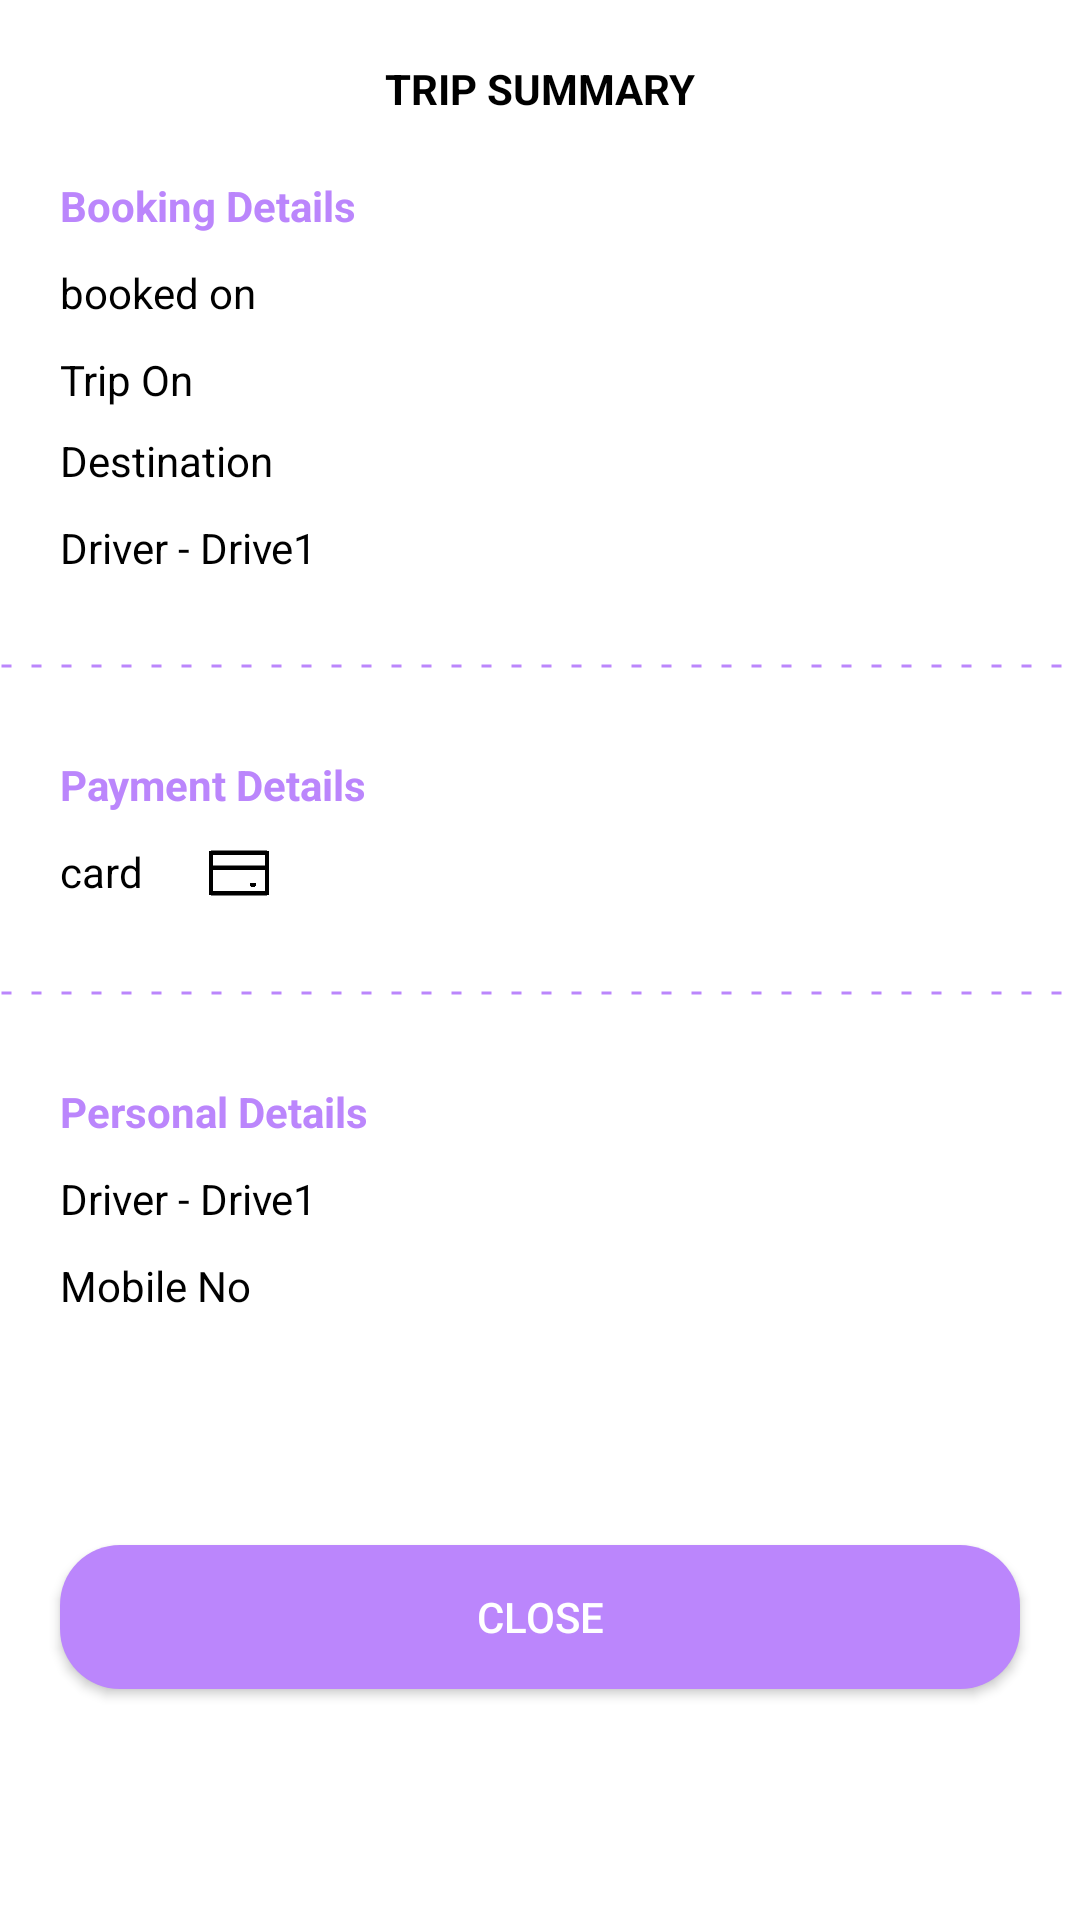

This screen was rendered from an Android layout file. Write that file and the resources it references.
<!-- AndroidManifest.xml: application theme Theme.SimpleTaxiApp -->
<!-- res/layout/fragment_booking_details.xml -->
<?xml version="1.0" encoding="utf-8"?>
<androidx.constraintlayout.widget.ConstraintLayout xmlns:android="http://schemas.android.com/apk/res/android"
    xmlns:app="http://schemas.android.com/apk/res-auto"
    xmlns:tools="http://schemas.android.com/tools"
    android:layout_width="match_parent"
    android:layout_height="match_parent"
    tools:context=".ui.BookingDetailsFragment">

    <TextView
        android:id="@+id/title"
        android:layout_width="wrap_content"
        android:layout_height="wrap_content"
        android:layout_marginTop="20dp"
        android:text="@string/trip_summary"
        android:textColor="@color/black"
        android:textStyle="bold"
        app:layout_constraintEnd_toEndOf="parent"
        app:layout_constraintStart_toStartOf="parent"
        app:layout_constraintTop_toTopOf="parent" />

    <TextView
        android:id="@+id/journy_title"
        android:layout_width="wrap_content"
        android:layout_height="wrap_content"
        android:layout_marginStart="20dp"
        android:layout_marginLeft="20dp"
        android:layout_marginTop="20dp"
        android:text="@string/booking_details"
        android:textColor="@color/purple_200"
        android:textStyle="bold"
        app:layout_constraintStart_toStartOf="parent"
        app:layout_constraintTop_toBottomOf="@id/title" />

    <TextView
        android:id="@+id/booked_on"
        android:layout_width="wrap_content"
        android:layout_height="wrap_content"
        android:layout_marginStart="20dp"
        android:layout_marginLeft="20dp"
        android:layout_marginTop="10dp"
        android:text="@string/booked_on"
        android:textColor="@color/black"
        app:layout_constraintStart_toStartOf="parent"
        app:layout_constraintTop_toBottomOf="@id/journy_title"
        />

    <TextView
        android:id="@+id/journy_date"
        android:layout_width="wrap_content"
        android:layout_height="wrap_content"
        android:layout_marginStart="20dp"
        android:layout_marginLeft="20dp"
        android:layout_marginTop="10dp"
        android:text="@string/trip_on"
        android:textColor="@color/black"
        app:layout_constraintStart_toStartOf="parent"
        app:layout_constraintTop_toBottomOf="@+id/booked_on"
        />

    <TextView
        android:id="@+id/destination"
        android:layout_width="wrap_content"
        android:layout_height="wrap_content"
        android:layout_marginStart="20dp"
        android:layout_marginLeft="20dp"
        android:layout_marginTop="8dp"
        android:text="@string/destination"
        android:textColor="@color/black"
        app:layout_constraintStart_toStartOf="parent"
        app:layout_constraintTop_toBottomOf="@+id/journy_date" />

    <TextView
        android:id="@+id/driver_name"
        android:layout_width="wrap_content"
        android:layout_height="wrap_content"
        android:layout_marginStart="20dp"
        android:layout_marginLeft="20dp"
        android:layout_marginTop="10dp"
        android:text="@string/driver_drive1"
        android:textColor="@color/black"
        app:layout_constraintStart_toStartOf="parent"
        app:layout_constraintTop_toBottomOf="@id/destination" />

    <View
        android:id="@+id/line1"
        android:layout_width="match_parent"
        android:layout_height="20dp"
        android:layout_marginTop="20dp"
        android:background="@drawable/dotted"
        app:layout_constraintEnd_toEndOf="parent"
        app:layout_constraintStart_toStartOf="parent"
        app:layout_constraintTop_toBottomOf="@id/driver_name" />

    <TextView
        android:id="@+id/payment_title"
        android:layout_width="wrap_content"
        android:layout_height="wrap_content"
        android:layout_marginStart="20dp"
        android:layout_marginLeft="20dp"
        android:layout_marginTop="20dp"
        android:text="@string/payment_details"
        android:textColor="@color/purple_200"
        android:textStyle="bold"
        app:layout_constraintStart_toStartOf="parent"
        app:layout_constraintTop_toBottomOf="@id/line1" />

    <TextView
        android:id="@+id/payment_on"
        android:layout_width="wrap_content"
        android:layout_height="wrap_content"
        android:layout_marginStart="20dp"
        android:layout_marginLeft="20dp"
        android:layout_marginTop="10dp"
        android:text="@string/card"
        android:textColor="@color/black"
        app:layout_constraintStart_toStartOf="parent"
        app:layout_constraintTop_toBottomOf="@id/payment_title" />

    <ImageView
        android:id="@+id/payment_image"
        android:layout_width="24dp"
        android:layout_height="20dp"
        android:layout_marginStart="20dp"
        android:layout_marginLeft="20dp"
        android:layout_marginTop="10dp"
        android:src="@drawable/ic_card"
        app:layout_constraintStart_toEndOf="@id/payment_on"
        app:layout_constraintTop_toBottomOf="@id/payment_title" />

    <View
        android:id="@+id/line2"
        android:layout_width="match_parent"
        android:layout_height="20dp"
        android:layout_marginTop="20dp"
        android:background="@drawable/dotted"
        app:layout_constraintEnd_toEndOf="parent"
        app:layout_constraintStart_toStartOf="parent"
        app:layout_constraintTop_toBottomOf="@id/payment_image" />

    <TextView
        android:id="@+id/personal_details"
        android:layout_width="wrap_content"
        android:layout_height="wrap_content"
        android:layout_marginStart="20dp"
        android:layout_marginLeft="20dp"
        android:layout_marginTop="20dp"
        android:text="@string/personal_details"
        android:textColor="@color/purple_200"
        android:textStyle="bold"
        app:layout_constraintStart_toStartOf="parent"
        app:layout_constraintTop_toBottomOf="@id/line2" />

    <TextView
        android:id="@+id/name"
        android:layout_width="wrap_content"
        android:layout_height="wrap_content"
        android:layout_marginStart="20dp"
        android:layout_marginLeft="20dp"
        android:layout_marginTop="10dp"
        android:text="@string/driver_drive1"
        android:textColor="@color/black"
        app:layout_constraintStart_toStartOf="parent"
        app:layout_constraintTop_toBottomOf="@id/personal_details" />

    <TextView
        android:id="@+id/mob_no"
        android:layout_width="wrap_content"
        android:layout_height="wrap_content"
        android:layout_marginStart="20dp"
        android:layout_marginLeft="20dp"
        android:layout_marginTop="10dp"
        android:text="@string/mobile_no"
        android:textColor="@color/black"
        app:layout_constraintStart_toStartOf="parent"
        app:layout_constraintTop_toBottomOf="@id/name" />

    <androidx.appcompat.widget.AppCompatButton
        android:id="@+id/close"
        android:layout_width="match_parent"
        android:layout_height="wrap_content"
        android:layout_marginStart="20dp"
        android:layout_marginTop="40dp"
        android:layout_marginEnd="20dp"
        android:layout_marginBottom="40dp"
        android:text="@string/close"
        app:layout_constraintBottom_toBottomOf="parent"
        app:layout_constraintEnd_toEndOf="parent"
        app:layout_constraintStart_toStartOf="parent"
        app:layout_constraintTop_toBottomOf="@id/mob_no"
        android:background="@drawable/driver_bg"
        android:textColor="@color/white"
        />

</androidx.constraintlayout.widget.ConstraintLayout>
<!-- resources referenced by this layout -->
<resources>
  <color name="black">#FF000000</color>
  <color name="purple_200">#FFBB86FC</color>
  <color name="white">#FFFFFFFF</color>
  <!-- drawable dotted (drawable) -->
  <?xml version="1.0" encoding="utf-8"?>
  <shape xmlns:android="http://schemas.android.com/apk/res/android"
  
      android:shape="line">
  
      <stroke
          android:color="@color/purple_200"
          android:dashWidth="10px"
          android:dashGap="20px"
          android:width="1dp"/>
  </shape>
  <!-- drawable driver_bg (drawable) -->
  <?xml version="1.0" encoding="utf-8"?>
  <shape xmlns:android="http://schemas.android.com/apk/res/android"
      android:shape="rectangle">
  
      <solid android:color="@color/purple_200" />
  
      <corners
          android:radius="20dp"
          />
  
  </shape>
  <!-- drawable ic_card: png bitmap (drawable, 1435 bytes) -->
  <string name="booked_on">booked on</string>
  <string name="booking_details">Booking Details</string>
  <string name="card">card</string>
  <string name="close">Close</string>
  <string name="destination">Destination</string>
  <string name="driver_drive1">Driver - Drive1</string>
  <string name="mobile_no">Mobile No</string>
  <string name="payment_details">Payment Details</string>
  <string name="personal_details">Personal Details</string>
  <string name="trip_on">Trip On</string>
  <string name="trip_summary">TRIP SUMMARY</string>
  <style name="Theme.SimpleTaxiApp" parent="Theme.MaterialComponents.DayNight.NoActionBar">
          
          <item name="colorPrimary">@color/teal_700</item>
          <item name="colorPrimaryVariant">@color/teal_200</item>
          <item name="colorOnPrimary">@color/white</item>
          
          <item name="colorSecondary">@color/teal_200</item>
          <item name="colorSecondaryVariant">@color/teal_700</item>
          <item name="colorOnSecondary">@color/black</item>
          
          <item name="android:statusBarColor" tools:targetApi="l">?attr/colorPrimaryVariant</item>
          
      </style>
  <color name="teal_700">#FF018786</color>
  <color name="teal_200">#FFBB86FC</color>
</resources>
